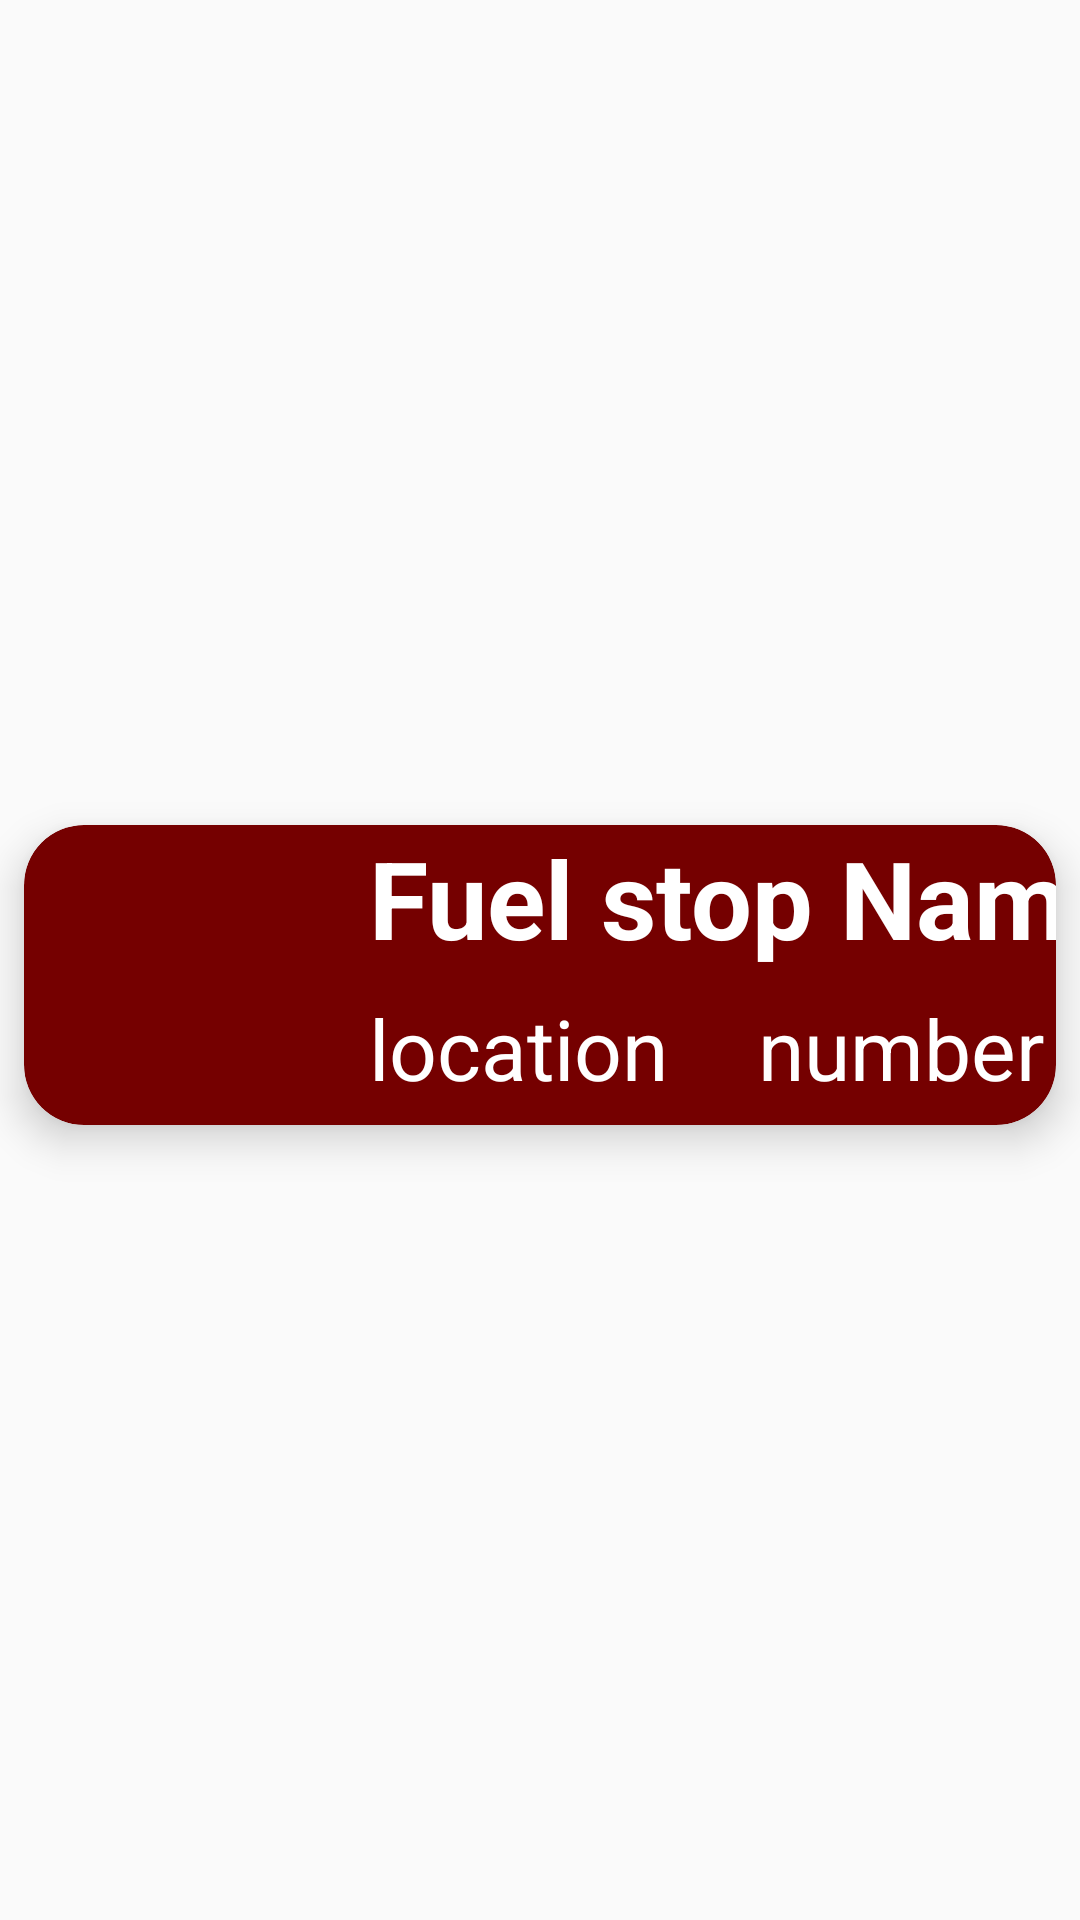

This screen was rendered from an Android layout file. Write that file and the resources it references.
<!-- AndroidManifest.xml: application theme AppTheme -->
<!-- res/layout/recycler_view_row_lankaioc.xml -->
<?xml version="1.0" encoding="utf-8"?>
<androidx.constraintlayout.widget.ConstraintLayout xmlns:android="http://schemas.android.com/apk/res/android"
    xmlns:app="http://schemas.android.com/apk/res-auto"
    xmlns:tools="http://schemas.android.com/tools"
    android:layout_width="match_parent"
    android:layout_height="match_parent">

    <androidx.cardview.widget.CardView
        android:layout_width="match_parent"
        android:layout_height="wrap_content"
        android:layout_marginStart="8dp"
        android:layout_marginTop="15dp"
        android:layout_marginEnd="8dp"
        android:layout_marginBottom="5dp"
        app:cardBackgroundColor="@color/navigation_background_color"
        app:cardCornerRadius="20dp"
        app:cardElevation="8dp"
        app:layout_constraintBottom_toBottomOf="parent"
        app:layout_constraintEnd_toEndOf="parent"
        app:layout_constraintStart_toStartOf="parent"
        app:layout_constraintTop_toTopOf="parent">

        <androidx.constraintlayout.widget.ConstraintLayout
            android:layout_width="match_parent"
            android:layout_height="match_parent">

            <ImageView
                android:id="@+id/fuelProviderlogo"
                android:layout_width="100dp"
                android:layout_height="100dp"
                android:padding="5dp"
                app:layout_constraintBaseline_toBottomOf="parent"
                app:layout_constraintStart_toStartOf="parent"
                app:layout_constraintTop_toTopOf="parent"

                app:srcCompat="@drawable/ioc" />

            <TextView
                android:id="@+id/fuelStationName"
                android:layout_width="wrap_content"
                android:layout_height="wrap_content"
                android:layout_marginStart="15dp"
                android:text="@string/fuelStopName"
                android:textColor="@color/navigation_circleColor"
                android:textSize="36sp"
                android:textStyle="bold"
                app:layout_constraintStart_toEndOf="@+id/fuelProviderlogo"
                app:layout_constraintTop_toTopOf="parent"


                />

            <TextView
                android:id="@+id/fuelStationLocation"
                android:layout_width="wrap_content"
                android:layout_height="wrap_content"
                android:layout_marginStart="15dp"
                android:text="@string/location"
                android:textColor="@color/navigation_circleColor"
                android:textSize="28sp"
                app:layout_constraintBottom_toBottomOf="parent"
                app:layout_constraintStart_toEndOf="@+id/fuelProviderlogo"
                app:layout_constraintTop_toBottomOf="@+id/fuelStationName"

                />

            <TextView
                android:id="@+id/totalNumber"
                android:layout_width="wrap_content"
                android:layout_height="wrap_content"
                android:layout_marginStart="30dp"
                android:text="@string/numberOfPerson"
                android:textColor="@color/navigation_circleColor"
                android:textSize="28sp"
                app:layout_constraintBottom_toBottomOf="parent"
                app:layout_constraintStart_toEndOf="@+id/fuelStationLocation"
                app:layout_constraintTop_toBottomOf="@+id/fuelStationName" />
        </androidx.constraintlayout.widget.ConstraintLayout>
    </androidx.cardview.widget.CardView>
</androidx.constraintlayout.widget.ConstraintLayout>
<!-- resources referenced by this layout -->
<resources>
  <color name="navigation_background_color">#750000</color>
  <color name="navigation_circleColor">#FFFFFF</color>
  <string name="fuelStopName">Fuel stop Name</string>
  <string name="location">location</string>
  <string name="numberOfPerson">number</string>
  <style name="AppTheme" parent="Theme.AppCompat.Light.NoActionBar">
          
          <item name="colorPrimary">@color/colorPrimary</item>
          <item name="colorPrimaryDark">@color/colorPrimaryDark</item>
          <item name="colorAccent">@color/colorAccent</item>
          <item name="android:windowAnimationStyle">@style/DialogPop_Animation</item> 
      </style>
  <color name="colorPrimary">#6200EE</color>
  <color name="colorPrimaryDark">#750000</color>
  <color name="colorAccent">#750000</color>
  <style name="DialogPop_Animation">
          <item name="android:windowEnterAnimation">@android:anim/fade_in</item>
          <item name="android:windowExitAnimation">@android:anim/fade_out</item>
      </style>
</resources>
